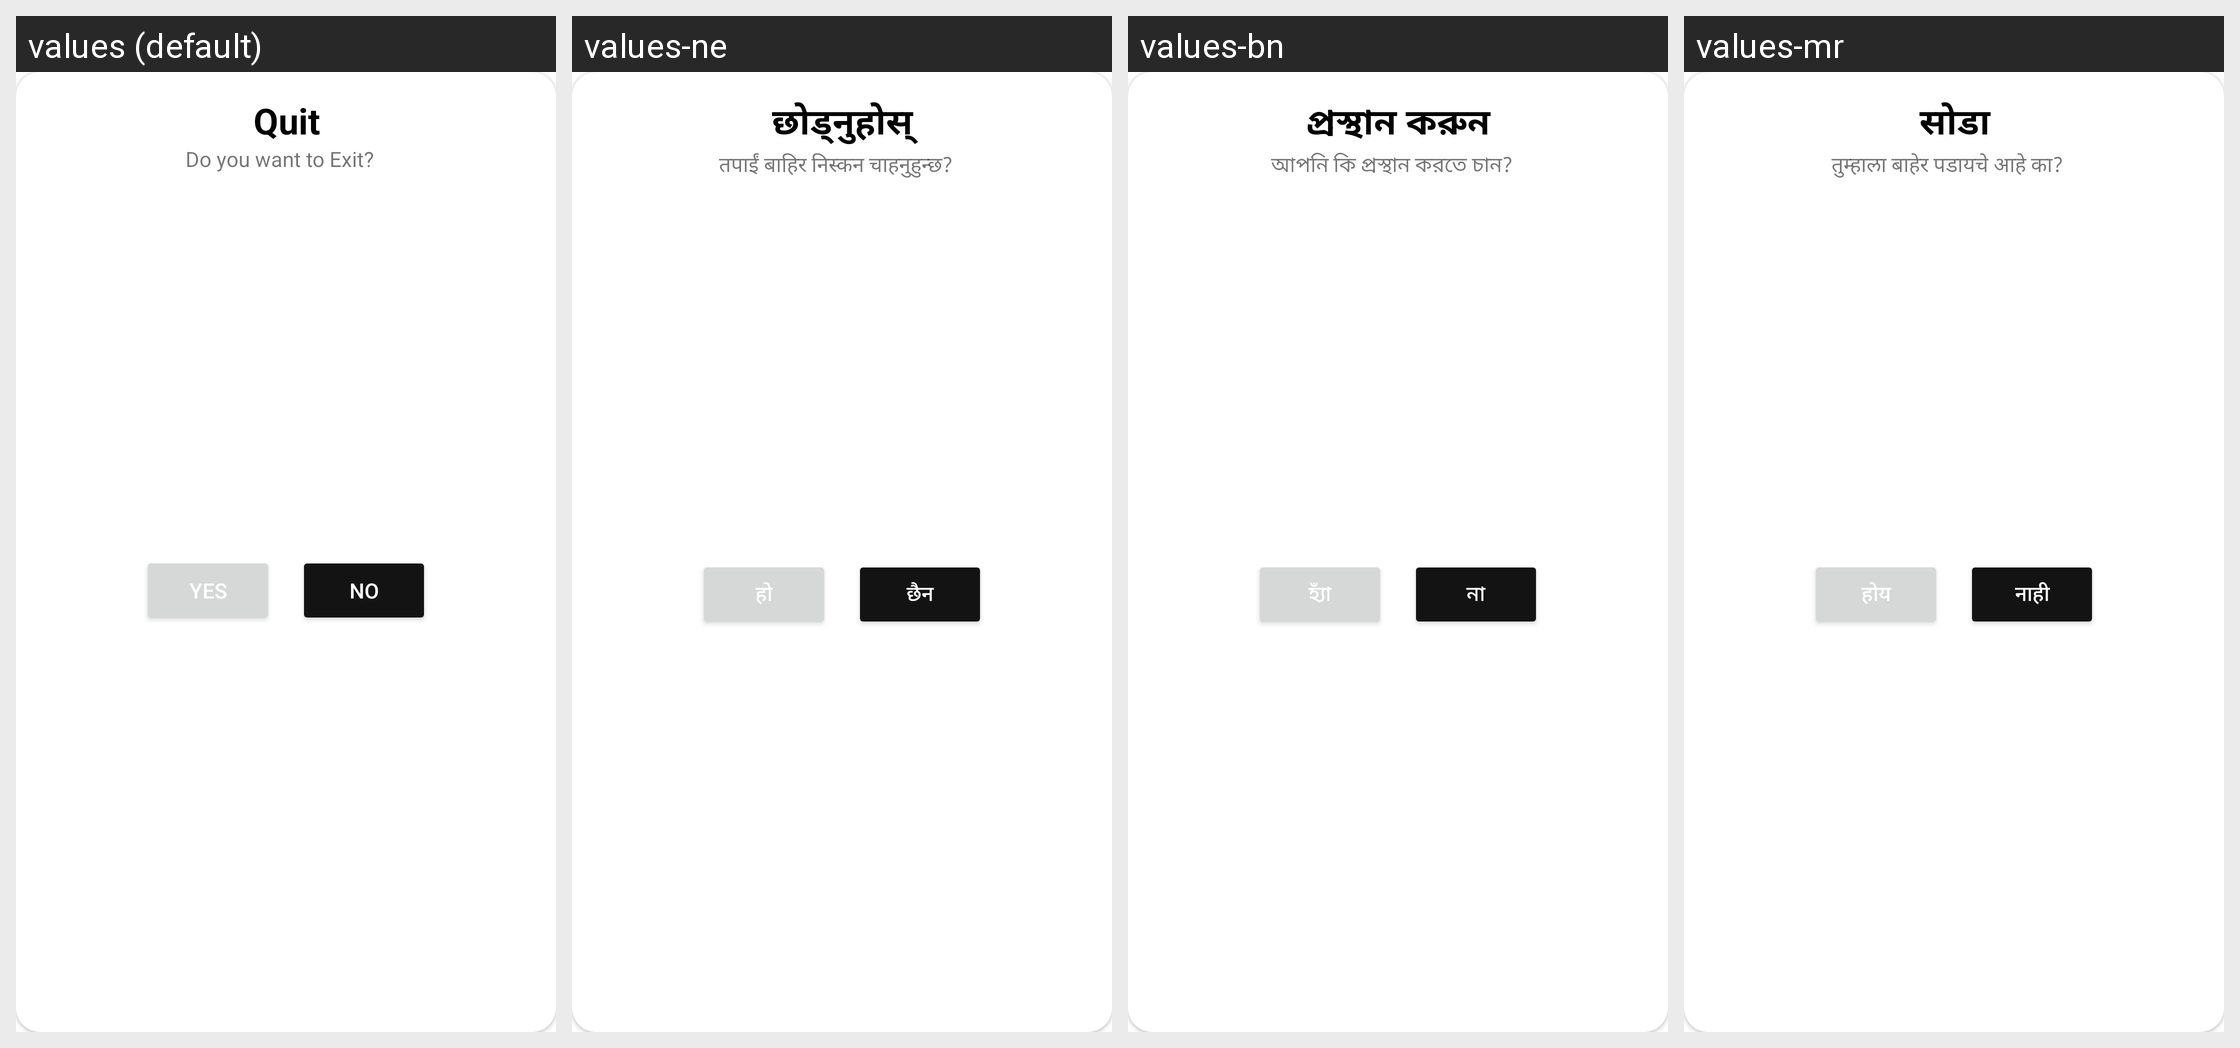

This grid shows one Android layout under several languages. Give, for every string resource on the screen, its name, the default text and each shown locale's text.
Android screen res/layout/dialog_fragment_logout.xml rendered under 4 locales, left to right: values (default), values-ne, values-bn, values-mr. Device: Nexus 5 (rendered at 1080×1920; each locale shown at half size, 540×960, under a caption strip naming it); theme Theme.ELITE_TRANSLATOR.
Other locales in the repository, not shown: values-af, values-am, values-ar, values-az, values-bg, values-bs, values-ca, values-cs, values-da, values-de, values-el, values-es, values-et, values-eu, values-fa, values-fi, values-fil, values-fr, values-gl, values-gu, values-hi, values-hr, values-hu, values-hy, values-in, values-is, values-it, values-iw, values-ja, values-jv, values-ka, values-kk, values-kn, values-ko, values-lt, values-lv, values-mk, values-ml, values-mn, values-ms, values-nl, values-no, values-pa, values-pl, values-ro, values-ru, values-sk, values-sl, values-sq, values-sr, values-su, values-sv, values-sw, values-ta, values-te, values-th, values-tr, values-uk, values-ur, values-uz, values-vi, values-zh-rCN, values-zh-rTW, values-zu.
Strings drawn on this screen, with the default value and each locale's value (text and hints the layout hard-codes, and strings that could not be matched under every locale, appear in the picture but are not listed):

logout_dialog_title
  values: Quit
  values-ne: छोड्नुहोस्
  values-bn: প্রস্থান করুন
  values-mr: सोडा

logout_dialog_msg
  values: Do you want to Exit?
  values-ne: तपाईं बाहिर निस्कन चाहनुहुन्छ?
  values-bn: আপনি কি প্রস্থান করতে চান?
  values-mr: तुम्हाला बाहेर पडायचे आहे का?

logout_positive_button
  values: Yes
  values-ne: हो
  values-bn: হ্যাঁ
  values-mr: होय

logout_cancel_button
  values: No
  values-ne: छैन
  values-bn: না
  values-mr: नाही
